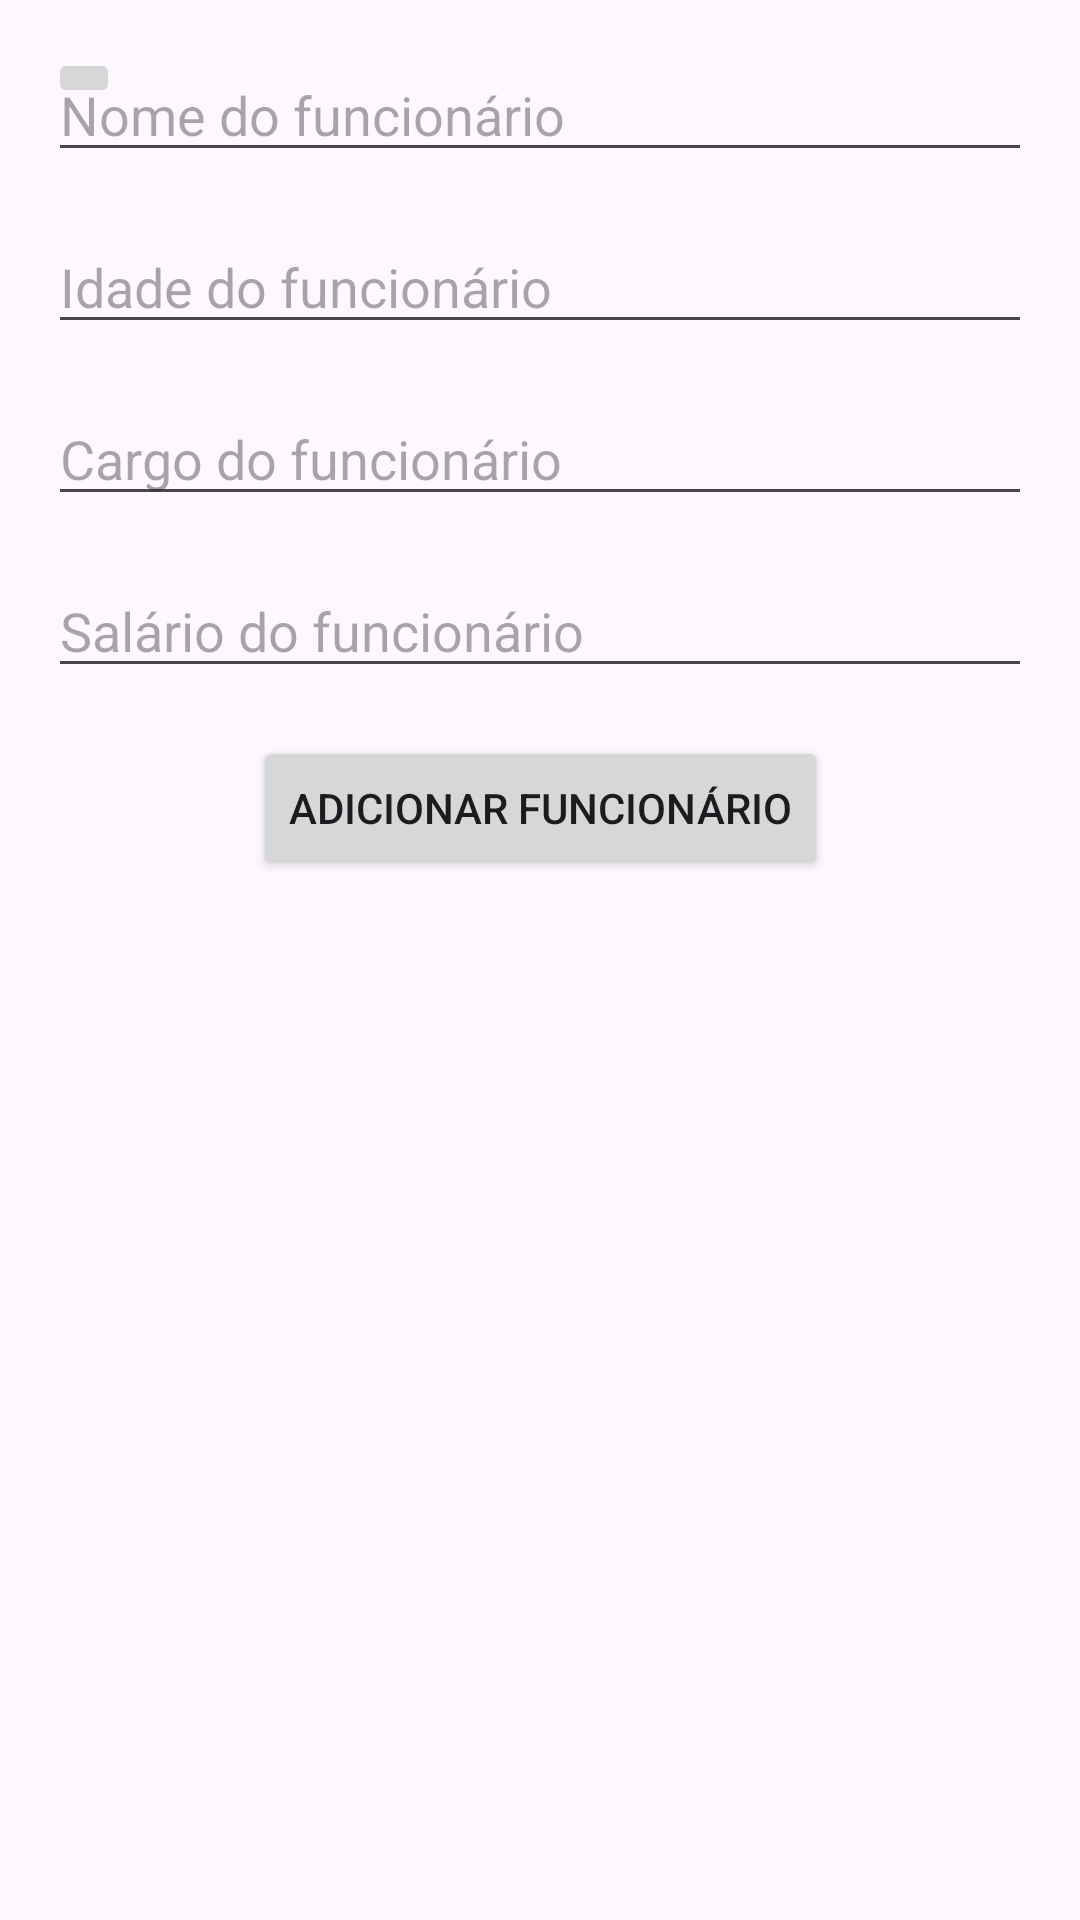

Here is an Android app screen rendered from its layout file. Give the layout XML and the strings, colors and styles it references.
<!-- AndroidManifest.xml: application theme Theme.Projetocomerciocerto2 -->
<!-- res/layout/activity_funcionarios.xml -->
<?xml version="1.0" encoding="utf-8"?>
<androidx.constraintlayout.widget.ConstraintLayout xmlns:android="http://schemas.android.com/apk/res/android"
    xmlns:app="http://schemas.android.com/apk/res-auto"
    xmlns:tools="http://schemas.android.com/tools"
    android:layout_width="match_parent"
    android:layout_height="match_parent"
    tools:context=".Funcionarios">

    
    <EditText
        android:id="@+id/etEmployeeName"
        android:layout_width="0dp"
        android:layout_height="wrap_content"
        android:layout_margin="16dp"
        android:layout_marginTop="100dp"
        android:hint="Nome do funcionário"
        app:layout_constraintEnd_toEndOf="parent"
        app:layout_constraintStart_toStartOf="parent"
        app:layout_constraintTop_toTopOf="parent"
        />

    
    <EditText
        android:id="@+id/etEmployeeAge"
        android:layout_width="0dp"
        android:layout_height="wrap_content"
        android:layout_margin="16dp"
        android:hint="Idade do funcionário"
        android:inputType="number"
        app:layout_constraintEnd_toEndOf="parent"
        app:layout_constraintStart_toStartOf="parent"
        app:layout_constraintTop_toBottomOf="@id/etEmployeeName" />

    
    <EditText
        android:id="@+id/etEmployeePosition"
        android:layout_width="0dp"
        android:layout_height="wrap_content"
        android:layout_margin="16dp"
        android:hint="Cargo do funcionário"
        app:layout_constraintEnd_toEndOf="parent"
        app:layout_constraintStart_toStartOf="parent"
        app:layout_constraintTop_toBottomOf="@id/etEmployeeAge" />

    
    <EditText
        android:id="@+id/etEmployeeSalary"
        android:layout_width="0dp"
        android:layout_height="wrap_content"
        android:layout_margin="16dp"
        android:hint="Salário do funcionário"
        android:inputType="numberDecimal"
        app:layout_constraintEnd_toEndOf="parent"
        app:layout_constraintStart_toStartOf="parent"
        app:layout_constraintTop_toBottomOf="@id/etEmployeePosition" />

    
    <Button
        android:id="@+id/btnAddEmployee"
        android:layout_width="wrap_content"
        android:layout_height="wrap_content"
        android:text="Adicionar Funcionário"
        app:layout_constraintEnd_toEndOf="parent"
        app:layout_constraintStart_toStartOf="parent"
        app:layout_constraintTop_toBottomOf="@id/etEmployeeSalary"
        android:layout_marginTop="16dp" />

    
    <androidx.recyclerview.widget.RecyclerView
        android:id="@+id/recyclerViewAllEmployees"
        android:layout_width="0dp"
        android:layout_height="0dp"
        android:layout_marginTop="16dp"
        app:layout_constraintBottom_toBottomOf="parent"
        app:layout_constraintEnd_toEndOf="parent"
        app:layout_constraintStart_toStartOf="parent"
        app:layout_constraintTop_toBottomOf="@id/btnAddEmployee" />

    
    <ImageButton
        android:id="@+id/btnBack"
        android:layout_width="wrap_content"
        android:layout_height="wrap_content"
        android:src="@drawable/baseline_arrow_back_ios_24"
        android:contentDescription="Voltar"
        app:layout_constraintStart_toStartOf="parent"
        app:layout_constraintTop_toTopOf="parent"
        android:layout_marginStart="16dp"
        android:layout_marginTop="16dp" />

</androidx.constraintlayout.widget.ConstraintLayout>
<!-- resources referenced by this layout -->
<resources>
  <style name="Theme.Projetocomerciocerto2" parent="Base.Theme.Projetocomerciocerto2" />
  <style name="Base.Theme.Projetocomerciocerto2" parent="Theme.Material3.DayNight.NoActionBar">
          
          
      </style>
</resources>
